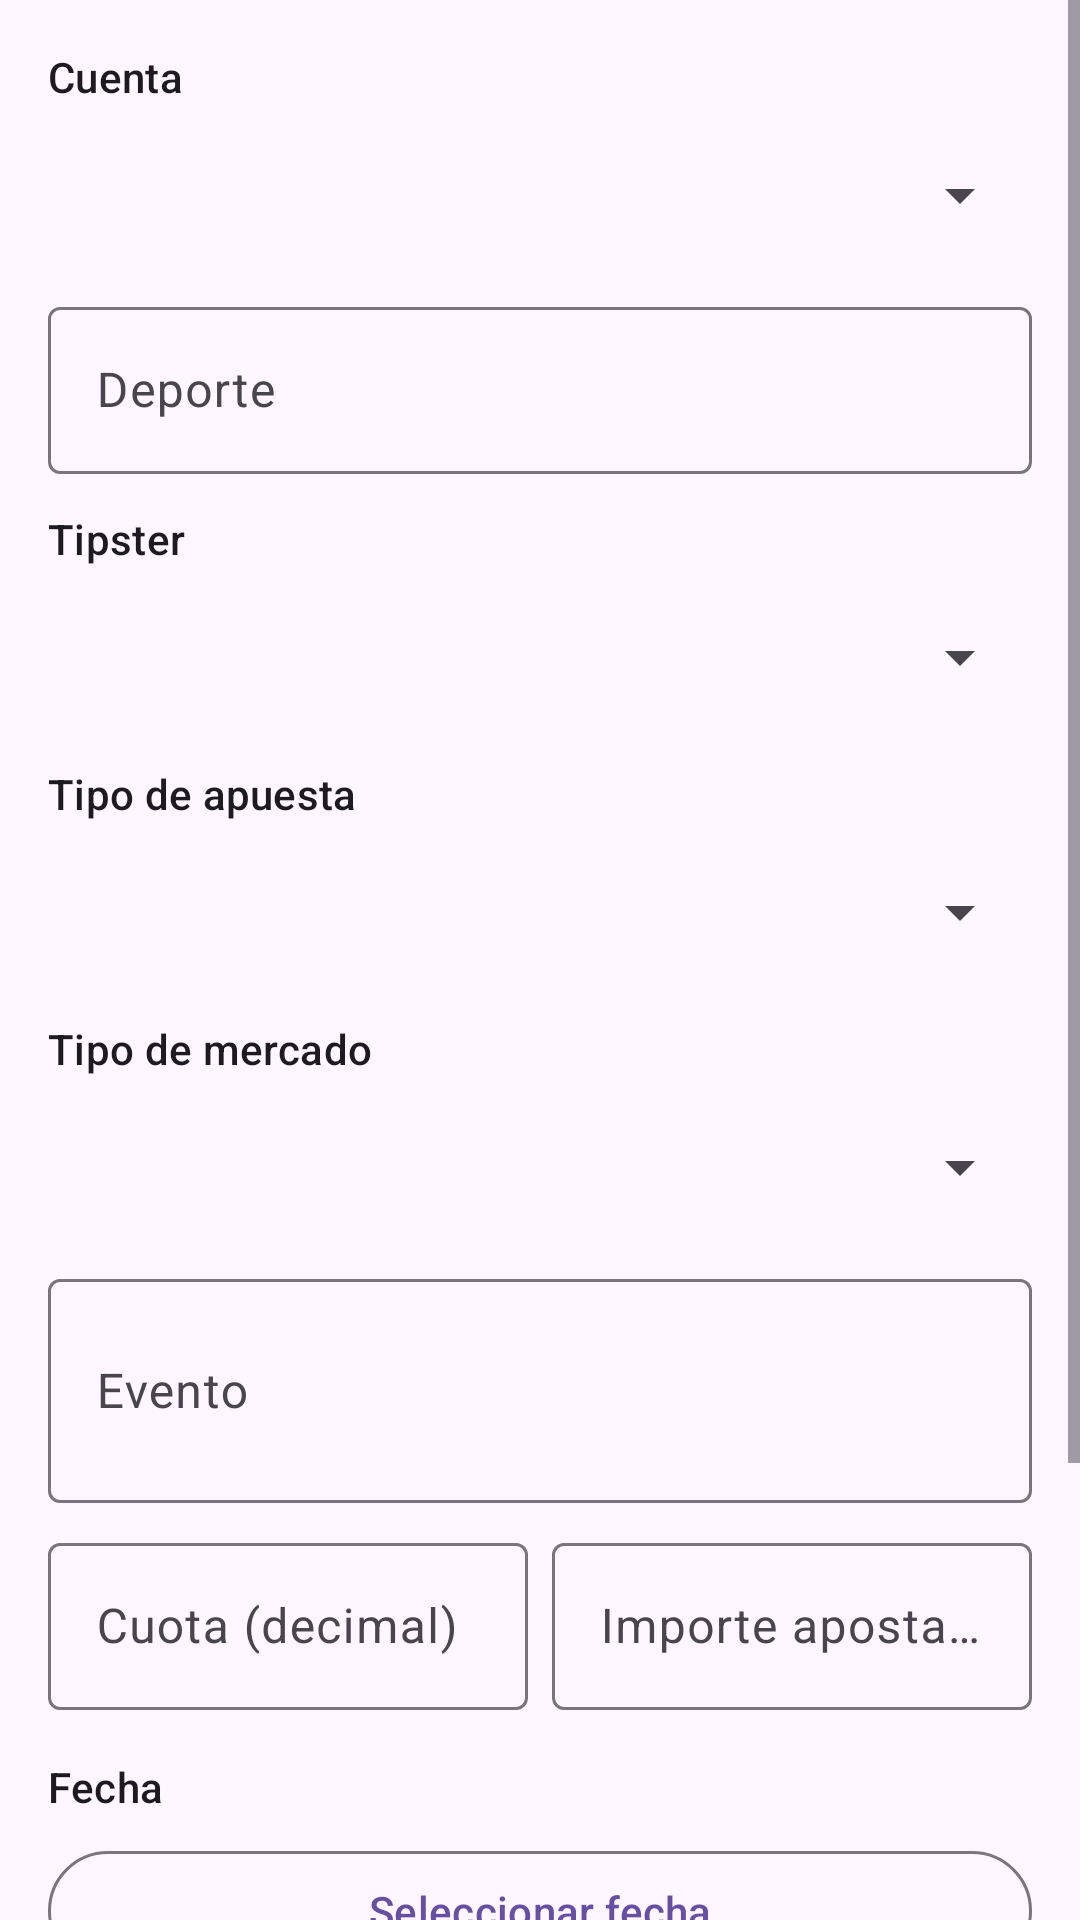

Reconstruct the res/layout file that produces this screen, plus the resources it refers to.
<!-- AndroidManifest.xml: application theme Theme.PersonalBet -->
<!-- res/layout/fragment_add_bet.xml -->
<?xml version="1.0" encoding="utf-8"?>
<ScrollView xmlns:android="http://schemas.android.com/apk/res/android"
    xmlns:app="http://schemas.android.com/apk/res-auto"
    android:layout_width="match_parent"
    android:layout_height="match_parent"
    android:fillViewport="true">

    <LinearLayout
        android:layout_width="match_parent"
        android:layout_height="wrap_content"
        android:orientation="vertical"
        android:padding="16dp">

        <TextView
            android:layout_width="wrap_content"
            android:layout_height="wrap_content"
            android:text="@string/field_bookmaker"
            android:textAppearance="?attr/textAppearanceLabelLarge" />

        <Spinner
            android:id="@+id/spinner_bookmaker"
            android:layout_width="match_parent"
            android:layout_height="wrap_content"
            android:layout_marginTop="6dp"
            android:minHeight="48dp" />

        <com.google.android.material.textfield.TextInputLayout
            android:layout_width="match_parent"
            android:layout_height="wrap_content"
            android:layout_marginTop="8dp"
            android:hint="@string/field_sport">

            <com.google.android.material.textfield.TextInputEditText
                android:id="@+id/edit_sport"
                android:layout_width="match_parent"
                android:layout_height="wrap_content"
                android:inputType="textCapWords" />
        </com.google.android.material.textfield.TextInputLayout>

        <TextView
            android:layout_width="wrap_content"
            android:layout_height="wrap_content"
            android:layout_marginTop="12dp"
            android:text="@string/field_tipster"
            android:textAppearance="?attr/textAppearanceLabelLarge" />

        <Spinner
            android:id="@+id/spinner_tipster"
            android:layout_width="match_parent"
            android:layout_height="wrap_content"
            android:layout_marginTop="6dp"
            android:minHeight="48dp" />

        <TextView
            android:layout_width="wrap_content"
            android:layout_height="wrap_content"
            android:layout_marginTop="12dp"
            android:text="@string/field_type_name"
            android:textAppearance="?attr/textAppearanceLabelLarge" />

        <Spinner
            android:id="@+id/spinner_type_name"
            android:layout_width="match_parent"
            android:layout_height="wrap_content"
            android:layout_marginTop="6dp"
            android:minHeight="48dp" />

        <TextView
            android:layout_width="wrap_content"
            android:layout_height="wrap_content"
            android:layout_marginTop="12dp"
            android:text="@string/field_market"
            android:textAppearance="?attr/textAppearanceLabelLarge" />

        <Spinner
            android:id="@+id/spinner_market"
            android:layout_width="match_parent"
            android:layout_height="wrap_content"
            android:layout_marginTop="6dp"
            android:minHeight="48dp" />

        <com.google.android.material.textfield.TextInputLayout
            android:layout_width="match_parent"
            android:layout_height="wrap_content"
            android:layout_marginTop="8dp"
            android:hint="@string/field_event">

            <com.google.android.material.textfield.TextInputEditText
                android:id="@+id/edit_event"
                android:layout_width="match_parent"
                android:layout_height="wrap_content"
                android:inputType="textCapSentences|textMultiLine"
                android:minLines="2" />
        </com.google.android.material.textfield.TextInputLayout>

        <LinearLayout
            android:layout_width="match_parent"
            android:layout_height="wrap_content"
            android:layout_marginTop="8dp"
            android:orientation="horizontal">

            <com.google.android.material.textfield.TextInputLayout
                android:layout_width="0dp"
                android:layout_height="wrap_content"
                android:layout_marginEnd="8dp"
                android:layout_weight="1"
                android:hint="@string/field_odds">

                <com.google.android.material.textfield.TextInputEditText
                    android:id="@+id/edit_odds"
                    android:layout_width="match_parent"
                    android:layout_height="wrap_content"
                    android:inputType="numberDecimal" />
            </com.google.android.material.textfield.TextInputLayout>

            <com.google.android.material.textfield.TextInputLayout
                android:layout_width="0dp"
                android:layout_height="wrap_content"
                android:layout_weight="1"
                android:hint="@string/field_stake">

                <com.google.android.material.textfield.TextInputEditText
                    android:id="@+id/edit_stake"
                    android:layout_width="match_parent"
                    android:layout_height="wrap_content"
                    android:inputType="numberDecimal" />
            </com.google.android.material.textfield.TextInputLayout>
        </LinearLayout>

        <TextView
            android:layout_width="wrap_content"
            android:layout_height="wrap_content"
            android:layout_marginTop="16dp"
            android:text="@string/field_date"
            android:textAppearance="?attr/textAppearanceLabelLarge" />

        <com.google.android.material.button.MaterialButton
            android:id="@+id/button_pick_date"
            style="?attr/materialButtonOutlinedStyle"
            android:layout_width="match_parent"
            android:layout_height="wrap_content"
            android:layout_marginTop="8dp"
            android:text="@string/select_date" />

        <TextView
            android:layout_width="wrap_content"
            android:layout_height="wrap_content"
            android:layout_marginTop="16dp"
            android:text="@string/field_result"
            android:textAppearance="?attr/textAppearanceLabelLarge" />

        <Spinner
            android:id="@+id/spinner_result"
            android:layout_width="match_parent"
            android:layout_height="wrap_content"
            android:layout_marginTop="8dp"
            android:minHeight="48dp" />

        <com.google.android.material.button.MaterialButton
            android:id="@+id/button_save"
            android:layout_width="match_parent"
            android:layout_height="wrap_content"
            android:layout_marginTop="24dp"
            android:text="@string/save_bet" />

    </LinearLayout>
</ScrollView>
<!-- resources referenced by this layout -->
<resources>
  <string name="field_bookmaker">Cuenta</string>
  <string name="field_date">Fecha</string>
  <string name="field_event">Evento</string>
  <string name="field_market">Tipo de mercado</string>
  <string name="field_odds">Cuota (decimal)</string>
  <string name="field_result">Resultado</string>
  <string name="field_sport">Deporte</string>
  <string name="field_stake">Importe apostado (€)</string>
  <string name="field_tipster">Tipster</string>
  <string name="field_type_name">Tipo de apuesta</string>
  <string name="save_bet">Guardar</string>
  <string name="select_date">Seleccionar fecha</string>
  <style name="Theme.PersonalBet" parent="Base.Theme.PersonalBet" />
  <style name="Base.Theme.PersonalBet" parent="Theme.Material3.DayNight.NoActionBar">
          
          
      </style>
</resources>
